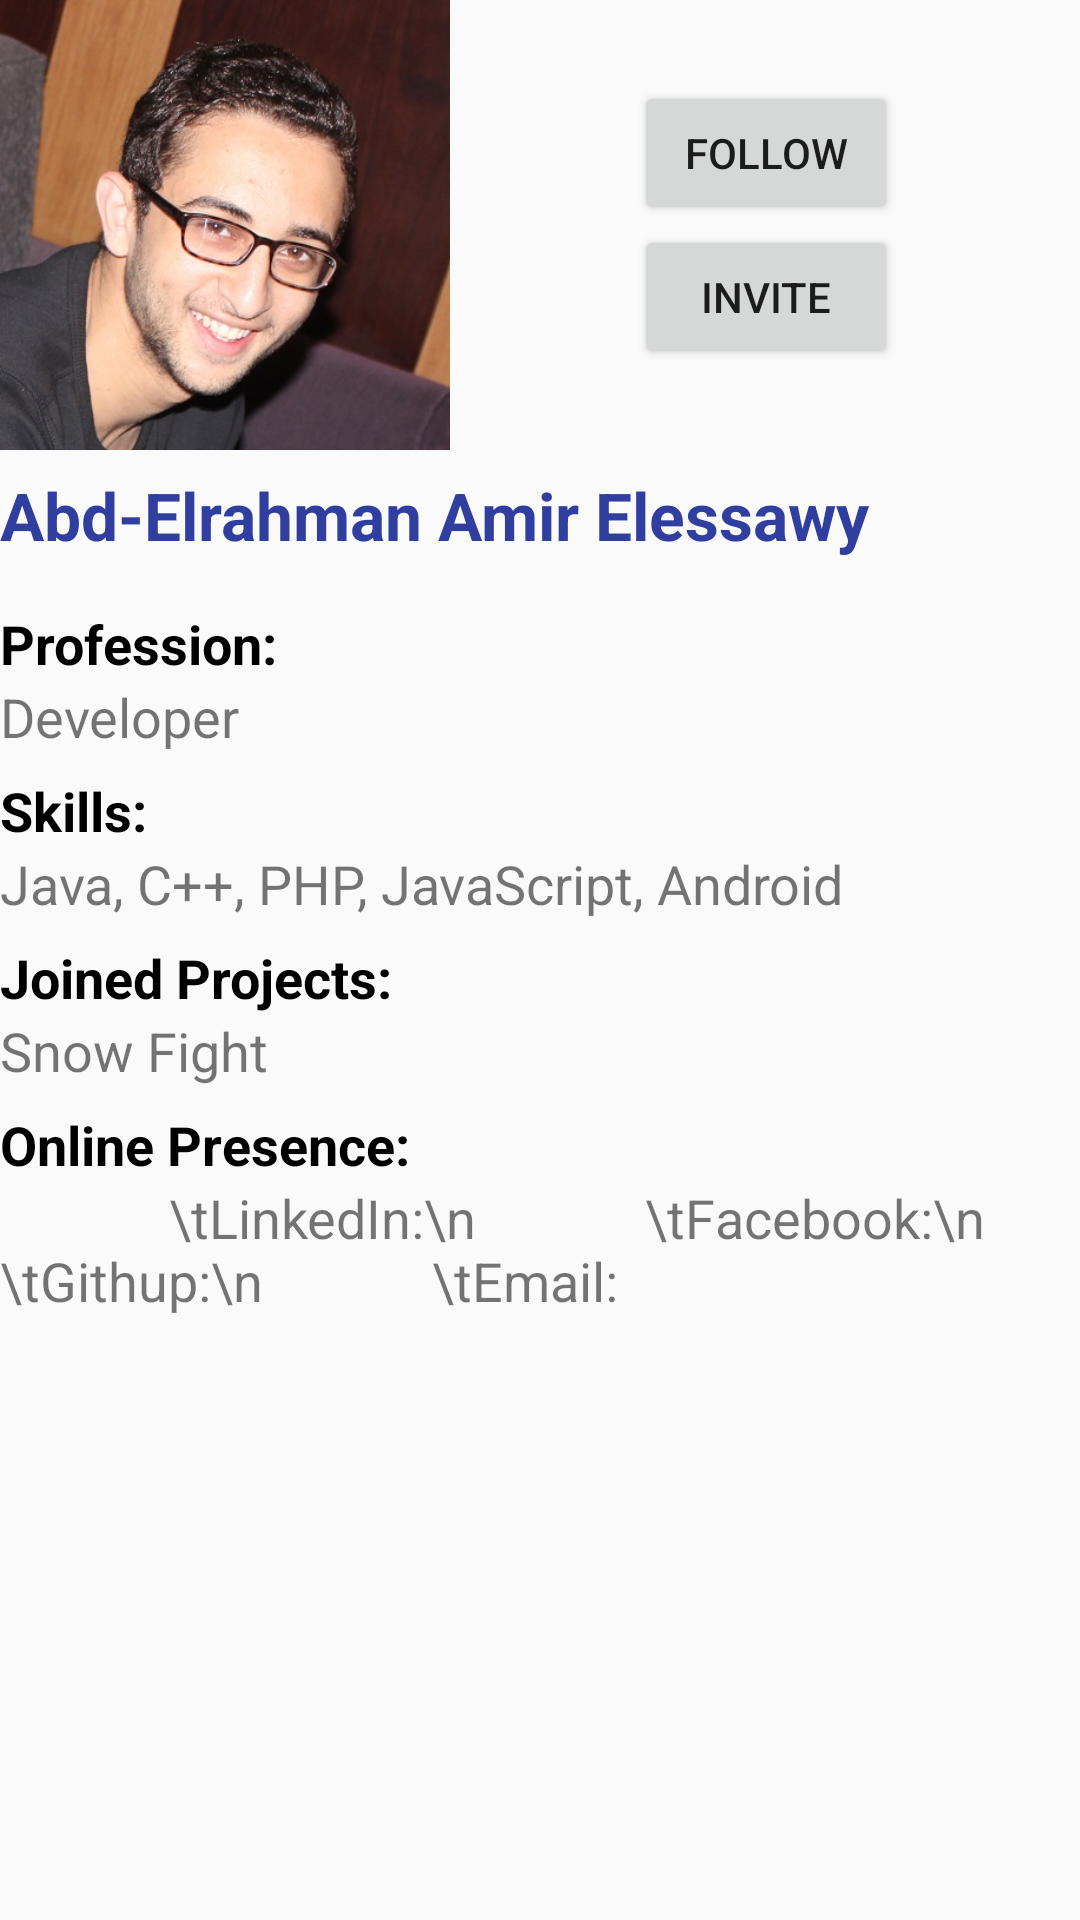

Android layout source for this screen:
<!-- AndroidManifest.xml: activity theme AppTheme -->
<!-- res/layout/fragment_profile_details.xml -->
<ScrollView xmlns:android="http://schemas.android.com/apk/res/android"
    xmlns:tools="http://schemas.android.com/tools"
    android:layout_width="match_parent"
    android:layout_height="match_parent"
    android:paddingBottom="@dimen/activity_vertical_margin"
    android:paddingLeft="@dimen/activity_horizontal_margin"
    android:paddingRight="@dimen/activity_horizontal_margin"
    android:paddingTop="@dimen/activity_vertical_margin"
    android:orientation="vertical"
    tools:context="com.example.android.teamsfinder.ProfileDetailsFragment"
    tools:showIn="@layout/activity_profile_details">


    <LinearLayout
        android:orientation="vertical"
        android:layout_width="match_parent"
        android:layout_height="wrap_content">

        <LinearLayout
            android:orientation="horizontal"
            android:layout_width="match_parent"
            android:layout_height="wrap_content"
            android:gravity="center"
            android:layout_marginBottom="7dp">


            <ImageView
                android:id="@+id/pic"
                android:layout_width="150dp"
                android:layout_height="150dp"
                android:scaleType="centerCrop"
                android:src="@drawable/profile_pic"/>

            <LinearLayout
                android:orientation="vertical"
                android:layout_width="match_parent"
                android:layout_height="wrap_content"
                android:gravity="center">

                <Button
                    android:id="@+id/follow_profile_button"
                    android:layout_width="wrap_content"
                    android:layout_height="wrap_content"
                    android:text="Follow"/>

                <Button
                    android:id="@+id/invite_profile_button"
                    android:layout_width="wrap_content"
                    android:layout_height="wrap_content"
                    android:text="Invite"/>

            </LinearLayout>

        </LinearLayout>

        <TextView
            android:id="@+id/name"
            android:layout_width="wrap_content"
            android:layout_height="wrap_content"
            android:textSize="22sp"
            android:textColor="@color/md_indigo_700"
            android:textStyle="bold"
            android:layout_marginBottom="16dp"
            android:text="Abd-Elrahman Amir Elessawy"/>


       <TextView
           android:layout_width="wrap_content"
           android:layout_height="wrap_content"
           android:textStyle="bold"
           android:textColor="@color/md_black_1000"
           android:textSize="18sp"
           android:text="Profession: "/>

        <TextView
            android:id="@+id/profession"
            android:layout_width="wrap_content"
            android:layout_height="wrap_content"
            android:layout_marginBottom="7dp"
            android:textSize="18sp"
            android:text="Developer"/>


        <TextView
            android:layout_width="wrap_content"
            android:layout_height="wrap_content"
            android:textStyle="bold"
            android:textColor="@color/md_black_1000"
            android:textSize="18sp"
            android:text="Skills: "/>

        <TextView
            android:id="@+id/skills"
            android:layout_width="wrap_content"
            android:layout_height="wrap_content"
            android:layout_marginBottom="7dp"
            android:textSize="18sp"
            android:text="Java, C++, PHP, JavaScript, Android"/>


        <TextView
            android:layout_width="wrap_content"
            android:layout_height="wrap_content"
            android:textStyle="bold"
            android:textColor="@color/md_black_1000"
            android:textSize="18sp"
            android:text="Joined Projects: "/>

        <TextView
            android:id="@+id/current_projects"
            android:layout_width="wrap_content"
            android:layout_height="wrap_content"
            android:layout_marginBottom="7dp"
            android:textSize="18sp"
            android:text="Snow Fight"/>



        <TextView
            android:layout_width="wrap_content"
            android:layout_height="wrap_content"
            android:textStyle="bold"
            android:textColor="@color/md_black_1000"
            android:textSize="18sp"
            android:text="Online Presence: "/>

        <TextView
            android:id="@+id/online_presence"
            android:layout_width="wrap_content"
            android:layout_height="wrap_content"
            android:layout_marginBottom="7dp"
            android:textSize="18sp"
            android:text="
            \tLinkedIn:\n
            \tFacebook:\n
            \tGithup:\n
            \tEmail:"/>

    </LinearLayout>

</ScrollView>
<!-- res/layout/activity_profile_details.xml (included above) -->
<?xml version="1.0" encoding="utf-8"?>
<android.support.design.widget.CoordinatorLayout xmlns:android="http://schemas.android.com/apk/res/android"
    xmlns:app="http://schemas.android.com/apk/res-auto"
    xmlns:tools="http://schemas.android.com/tools"
    android:layout_width="match_parent"
    android:layout_height="match_parent"
    android:fitsSystemWindows="true"
    tools:context=".ProfileDetailsActivity">

    <android.support.design.widget.AppBarLayout
        android:layout_width="match_parent"
        android:layout_height="wrap_content"
        android:theme="@style/AppTheme.AppBarOverlay">

        <android.support.v7.widget.Toolbar
            android:id="@+id/toolbar"
            android:layout_width="match_parent"
            android:layout_height="?attr/actionBarSize"
            android:background="?attr/colorPrimary"
            app:popupTheme="@style/AppTheme.PopupOverlay" />

    </android.support.design.widget.AppBarLayout>

    <include layout="@layout/content_profile_details" />


</android.support.design.widget.CoordinatorLayout>
<!-- res/layout/content_profile_details.xml (included above) -->
<fragment xmlns:android="http://schemas.android.com/apk/res/android"
    xmlns:app="http://schemas.android.com/apk/res-auto"
    xmlns:tools="http://schemas.android.com/tools"
    android:id="@+id/fragment"
    android:name="com.example.android.letsproject.ProfileDetailsFragment"
    android:layout_width="match_parent"
    android:layout_height="match_parent"
    app:layout_behavior="@string/appbar_scrolling_view_behavior"
    tools:layout="@layout/fragment_profile_details" />
<!-- resources referenced by this layout -->
<resources>
  <color name="md_black_1000">#000000</color>
  <color name="md_indigo_700">#303f9f</color>
  <!-- drawable profile_pic: jpg bitmap (drawable, 68604 bytes) -->
  <style name="AppTheme.AppBarOverlay" parent="ThemeOverlay.AppCompat.Dark.ActionBar" />
  <style name="AppTheme.PopupOverlay" parent="ThemeOverlay.AppCompat.Light" />
  <style name="AppTheme" parent="Theme.AppCompat.Light.DarkActionBar">
          
      </style>
</resources>
